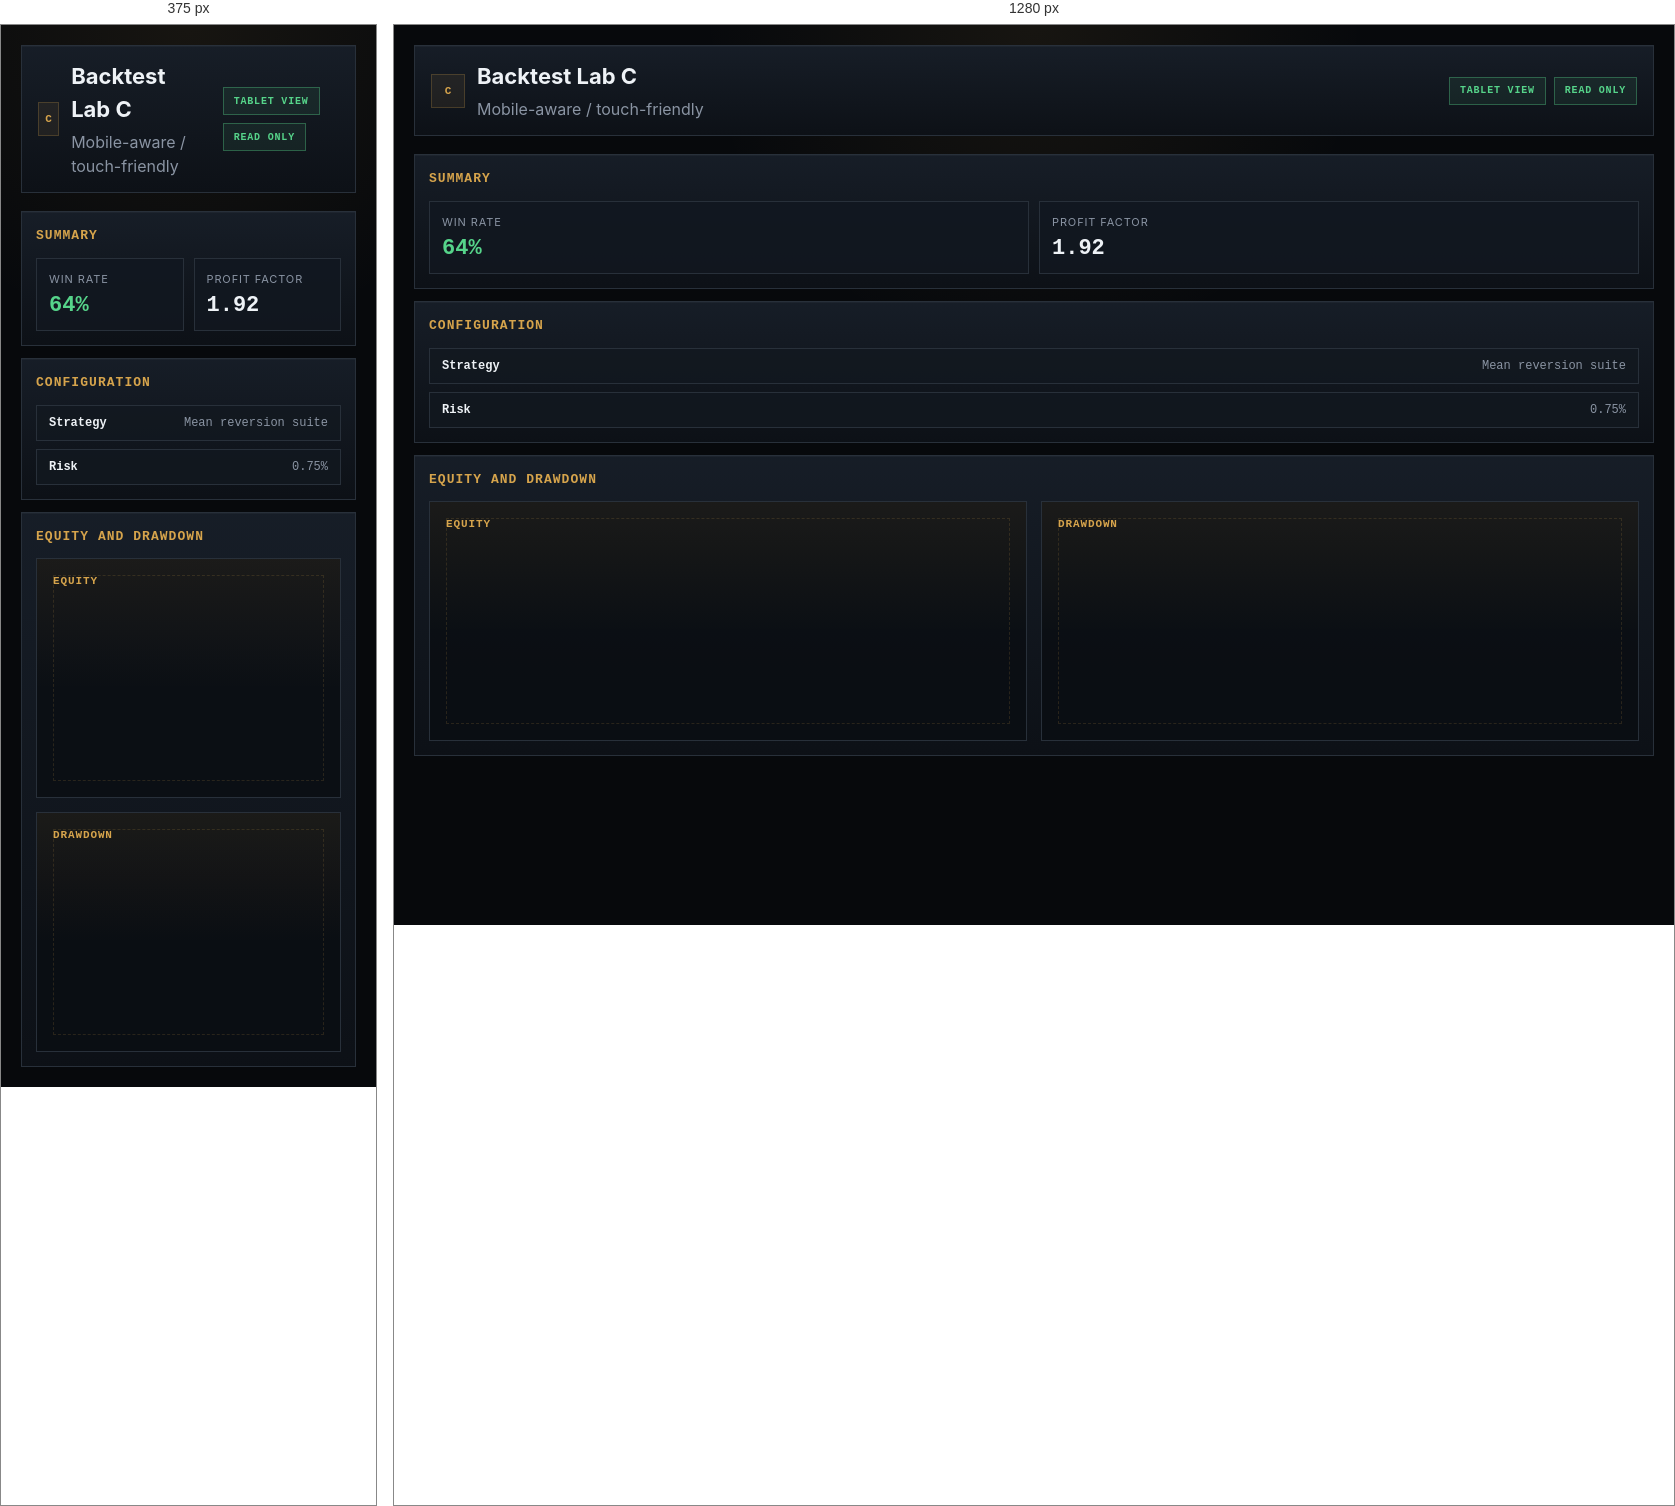
Rendered at 375 px and 1280 px, left to right.

<!-- file: backtest-c.html -->
<!doctype html>
<html lang="en">
  <head>
    <meta charset="utf-8" />
    <meta name="viewport" content="width=device-width, initial-scale=1" />
    <title>Backtest C</title>
    <link rel="stylesheet" href="../assets/mellytrade-terminal.css" />
  </head>
  <body>
    <div class="page">
      <div class="shell">
        <header class="topbar">
          <div class="brand"><div class="brand-mark">C</div><div class="brand-copy"><h1>Backtest Lab C</h1><p>Mobile-aware / touch-friendly</p></div></div>
          <div class="safety-badges"><span class="badge ok">Tablet view</span><span class="badge ok">Read Only</span></div>
        </header>
        <section class="stack">
          <div class="panel">
            <div class="panel-header"><h2>Summary</h2></div>
            <div class="metrics" style="grid-template-columns: repeat(2, minmax(0, 1fr));">
              <div class="metric"><span>Win Rate</span><strong class="positive">64%</strong></div>
              <div class="metric"><span>Profit Factor</span><strong>1.92</strong></div>
            </div>
          </div>
          <div class="panel">
            <div class="panel-header"><h2>Configuration</h2></div>
            <div class="list">
              <div class="list-item"><strong>Strategy</strong><span>Mean reversion suite</span></div>
              <div class="list-item"><strong>Risk</strong><span>0.75%</span></div>
            </div>
          </div>
          <div class="panel">
            <div class="panel-header"><h2>Equity and drawdown</h2></div>
            <div class="grid-2">
              <div class="chart-box"><span class="label">Equity</span></div>
              <div class="chart-box"><span class="label">Drawdown</span></div>
            </div>
          </div>
        </section>
      </div>
    </div>
  </body>
</html>



/* @media block from mellytrade-terminal.css */
@media (max-width: 1100px) {
  .grid-4,
  .metrics,
  .screen-nav,
  .hero,
  .grid-2,
  .grid-3 {
    grid-template-columns: 1fr;
  }

  table {
    min-width: 760px;
  }
}